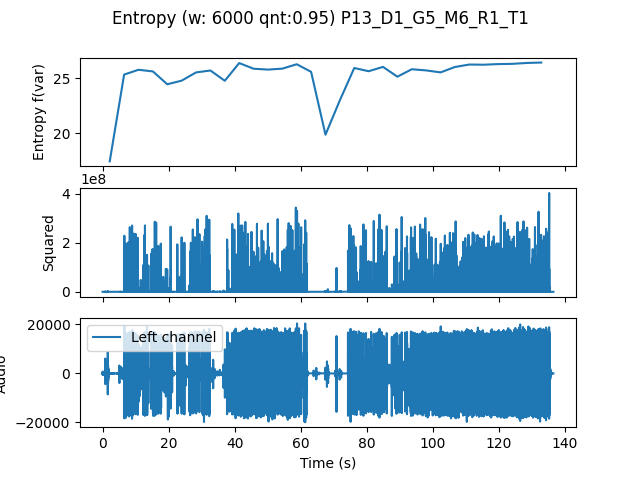

The data file committed next to this chart (first rows):
, t0, var
0.0, 0.0, 17.43
4.354, 4.354, 25.32
8.707, 8.707, 25.75
13.06, 13.06, 25.6
17.41, 17.41, 24.44
21.77, 21.77, 24.76
26.12, 26.12, 25.51
30.48, 30.48, 25.69
34.83, 34.83, 24.75
39.18, 39.18, 26.36
43.54, 43.54, 25.85
47.89, 47.89, 25.77
52.24, 52.24, 25.85
56.6, 56.6, 26.25
60.95, 60.95, 25.56
65.31, 65.31, 19.85
69.66, 69.66, 22.98
74.01, 74.01, 25.91
78.37, 78.37, 25.62
82.72, 82.72, 26.01
87.07, 87.07, 25.12
91.43, 91.43, 25.8
95.78, 95.78, 25.69
100.1, 100.1, 25.51
104.5, 104.5, 26
108.8, 108.8, 26.23
113.2, 113.2, 26.21
117.6, 117.6, 26.27
121.9, 121.9, 26.29
126.3, 126.3, 26.37
130.6, 130.6, 26.41
